4-way image classification set "半导体芯片表面缺陷检测(预处理后)" from GitHub (Baird-Li/Lizhipeng1); label vocabulary: ZF scratch, broken, pin break, scratch.

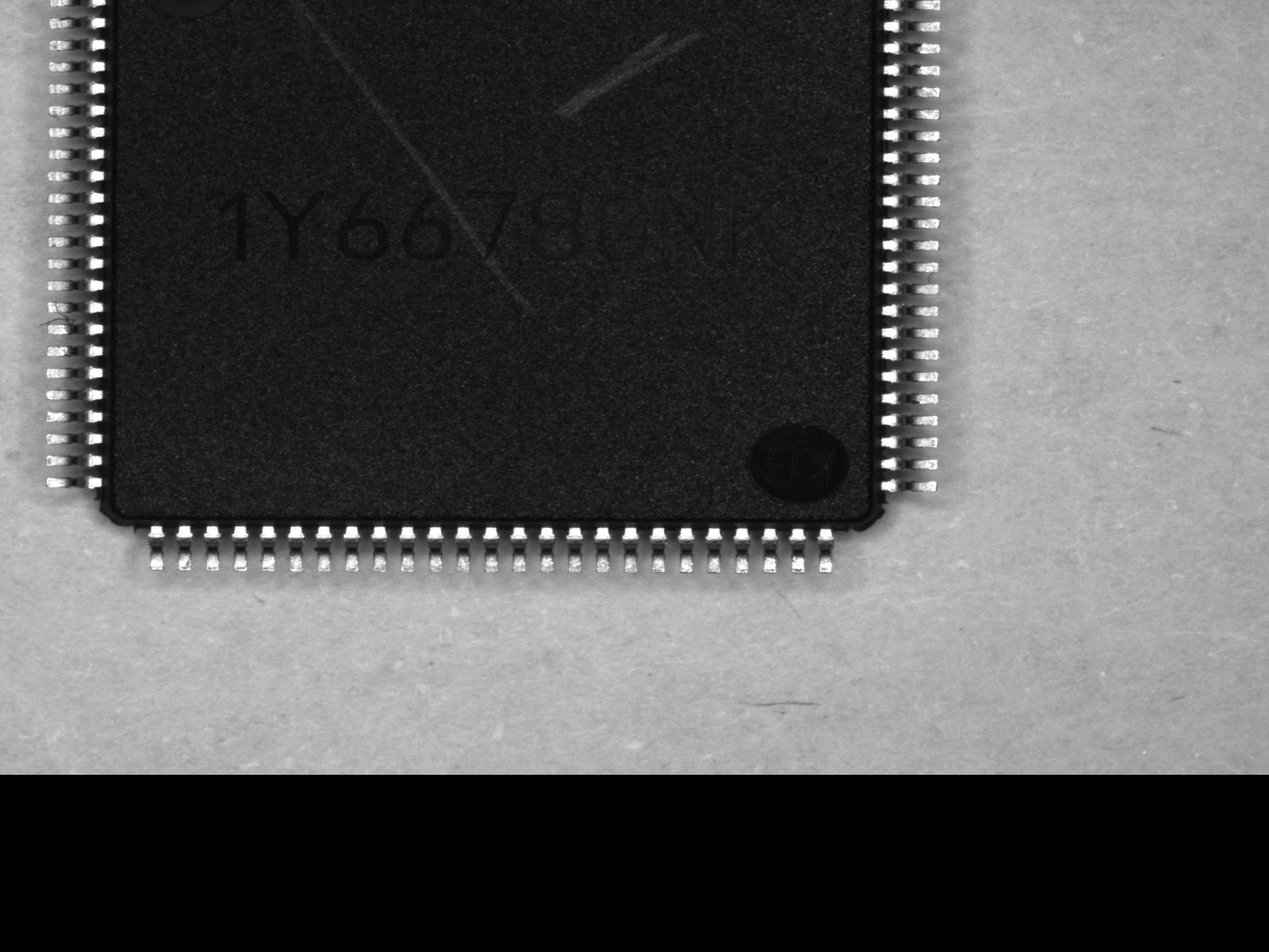
Label: scratch

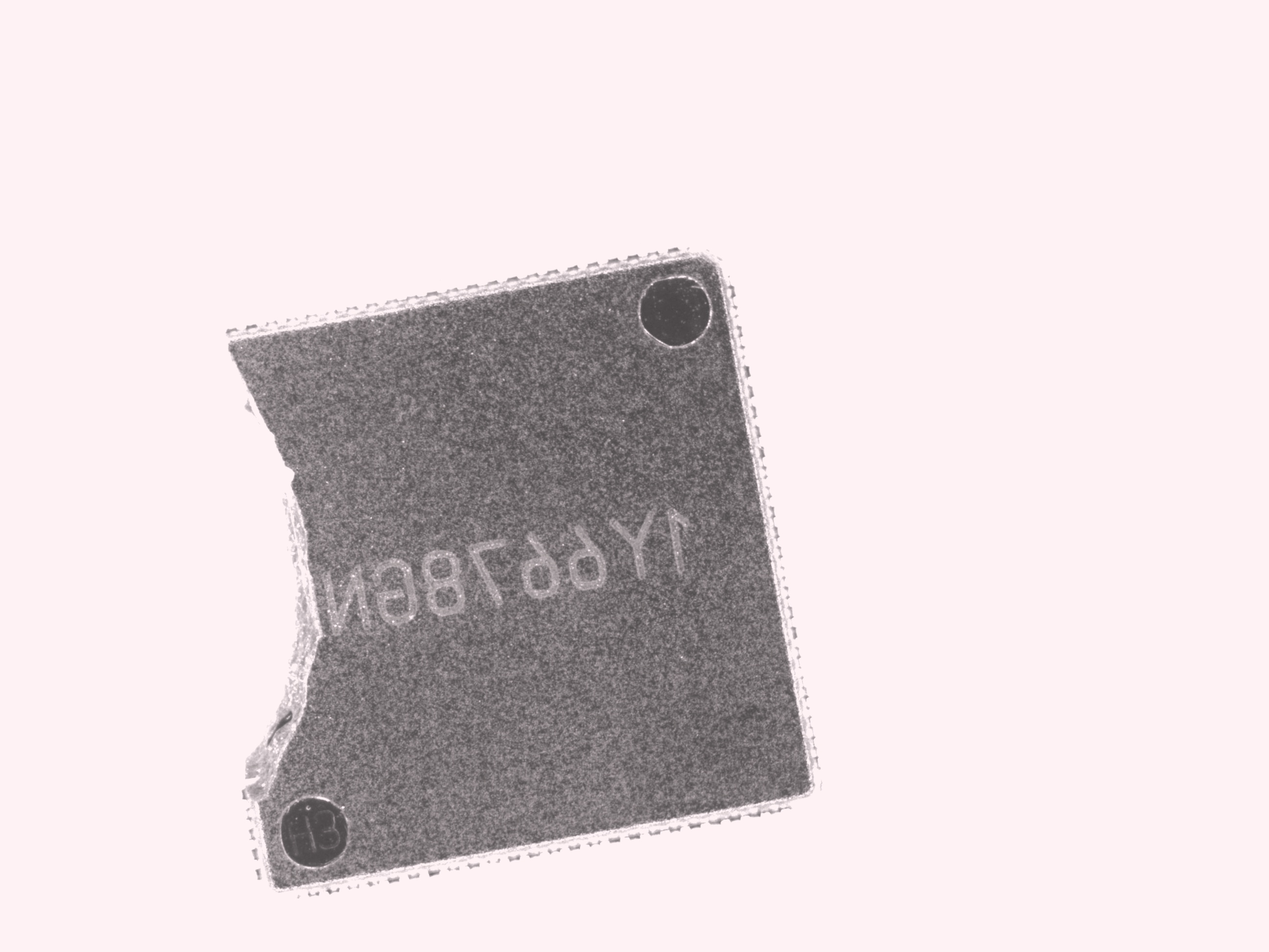
Label: broken

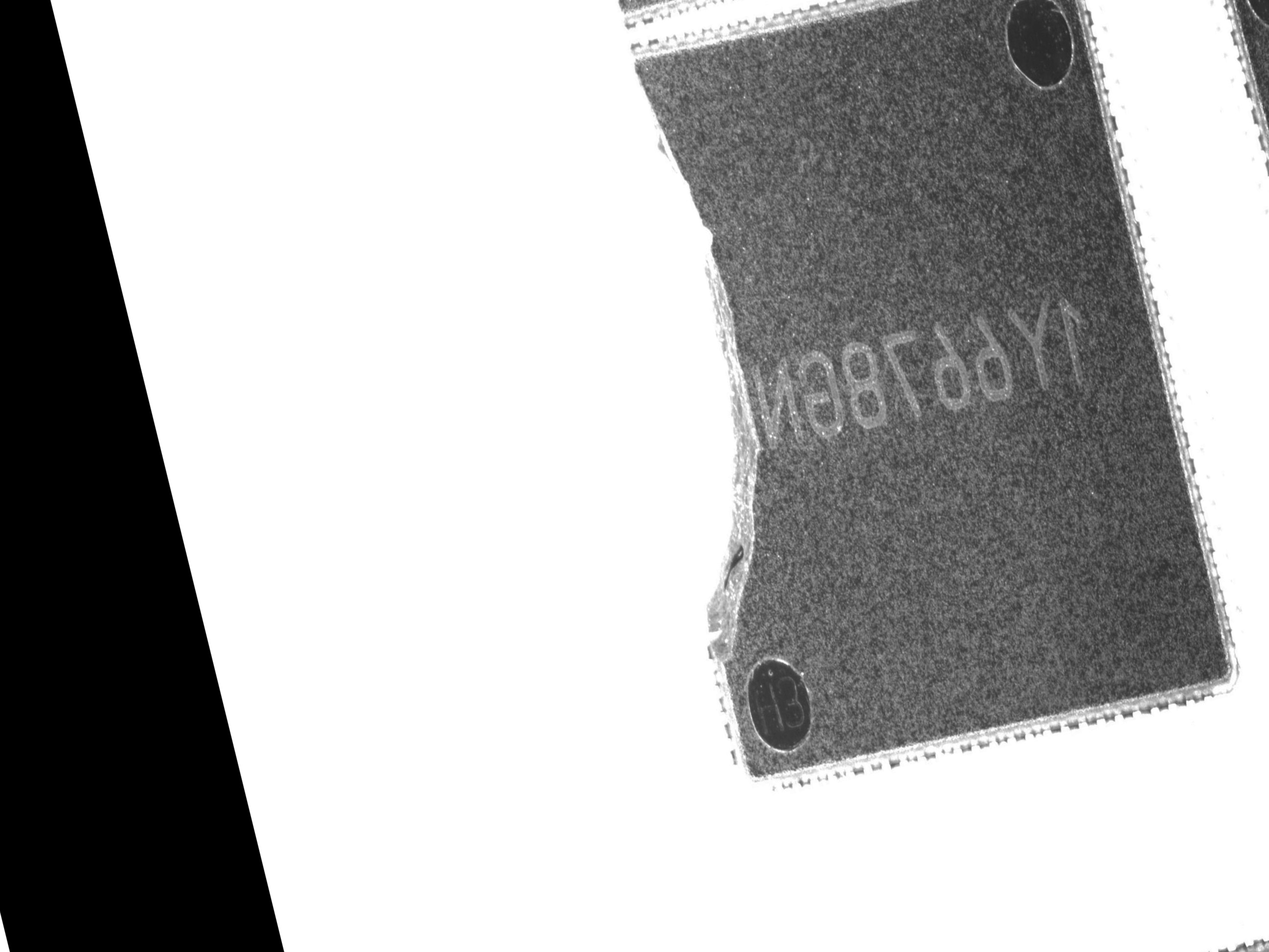
Label: broken

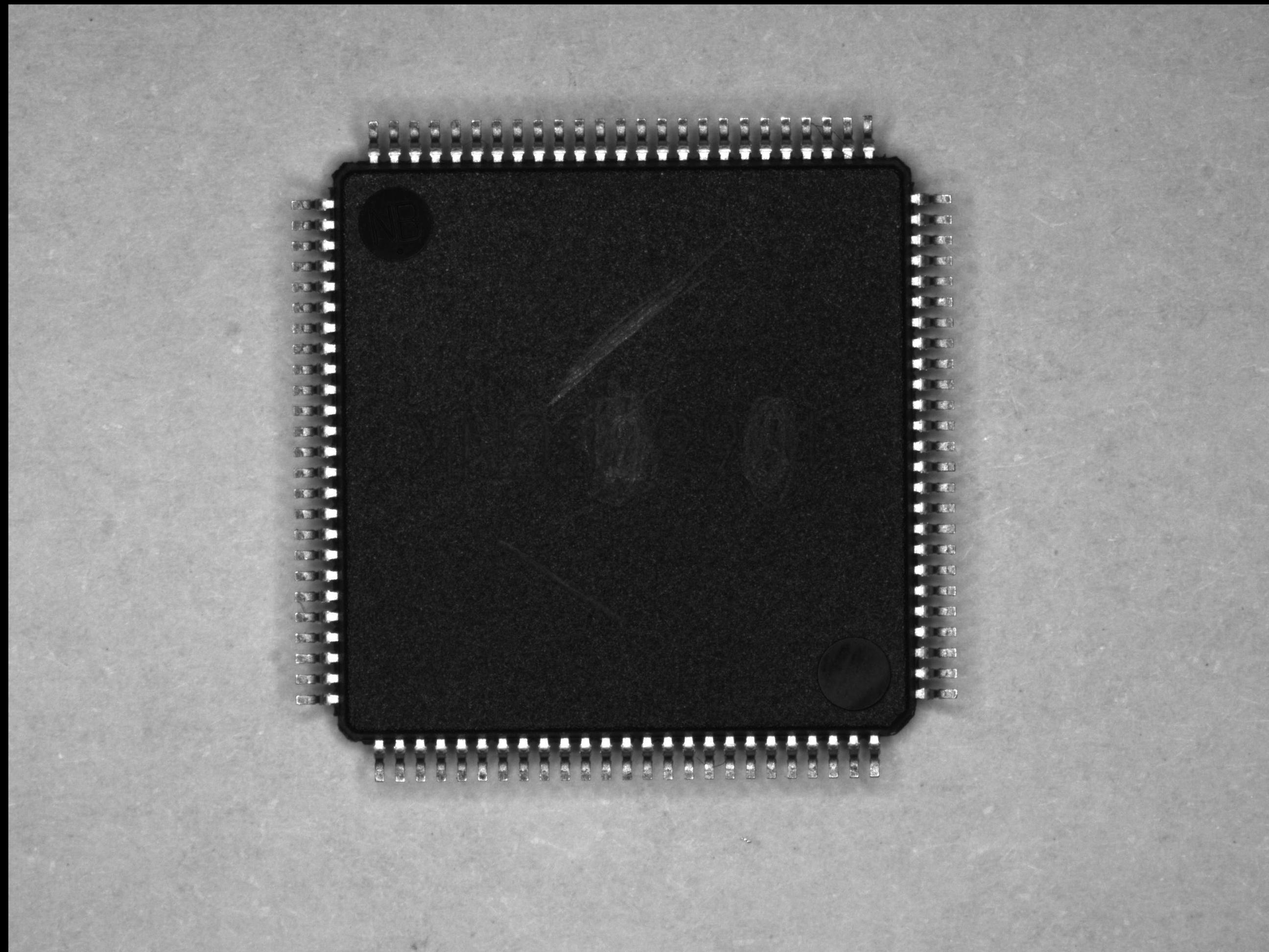
Label: scratch

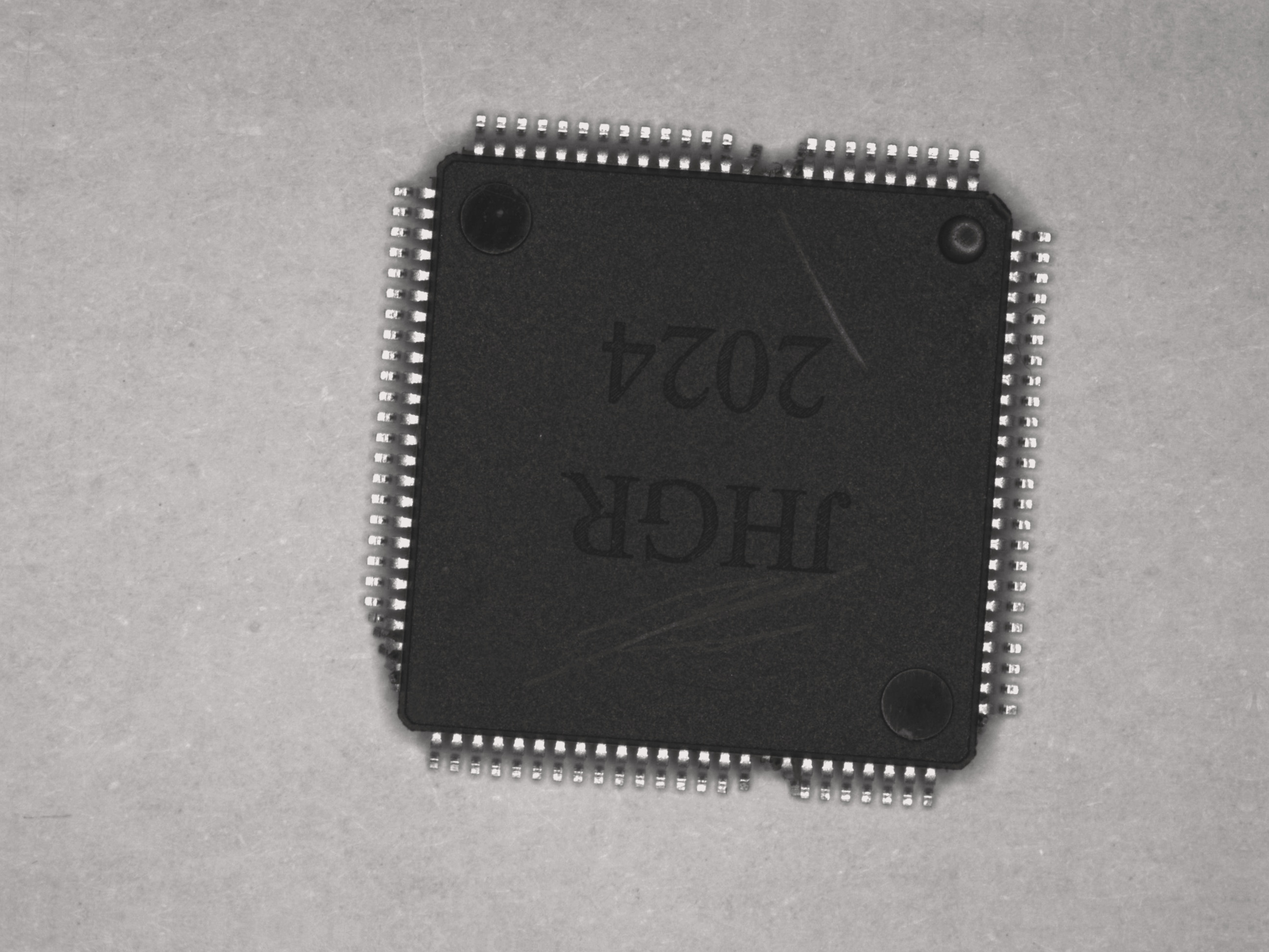
Label: pin break

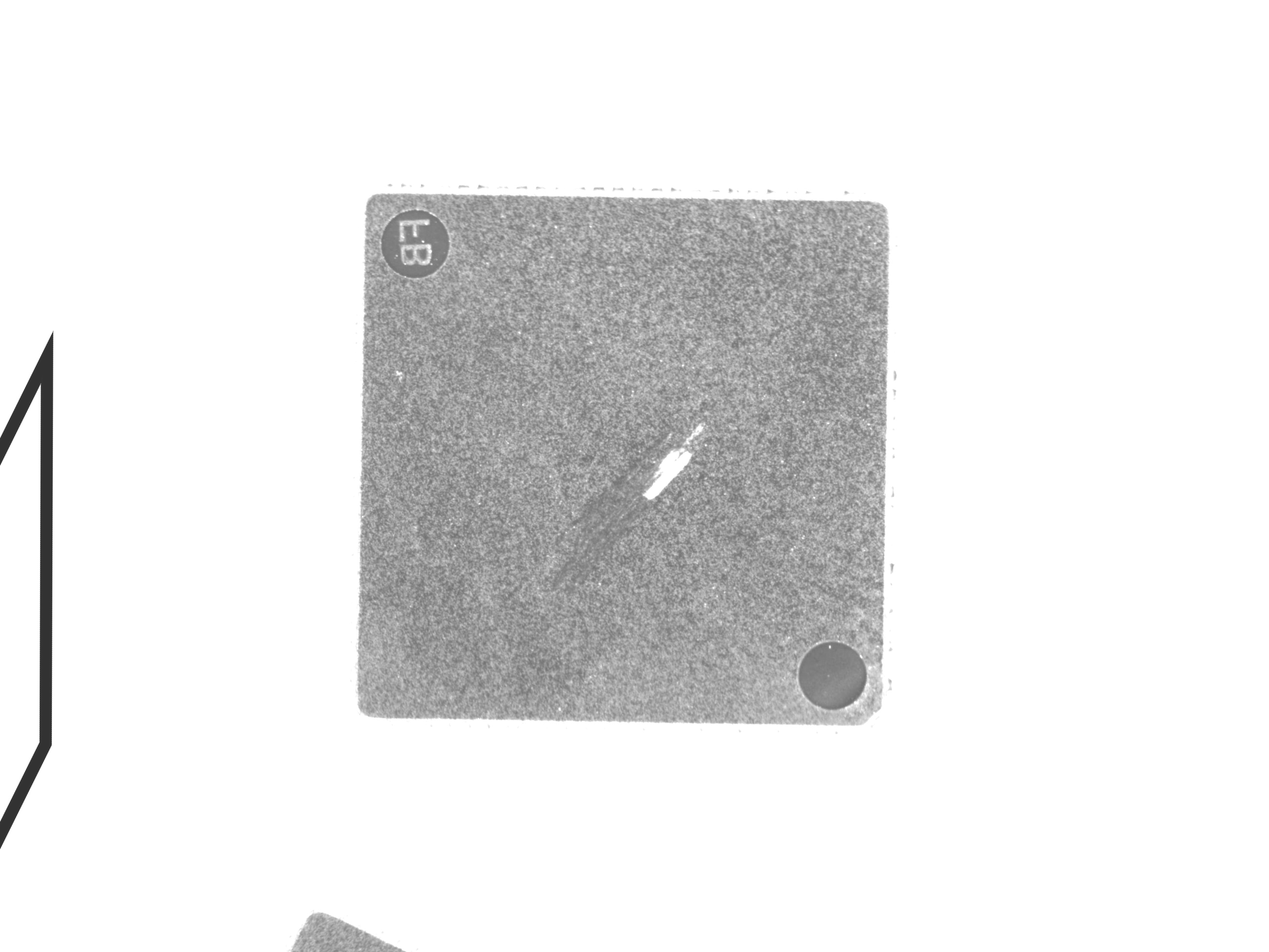
Label: ZF scratch
